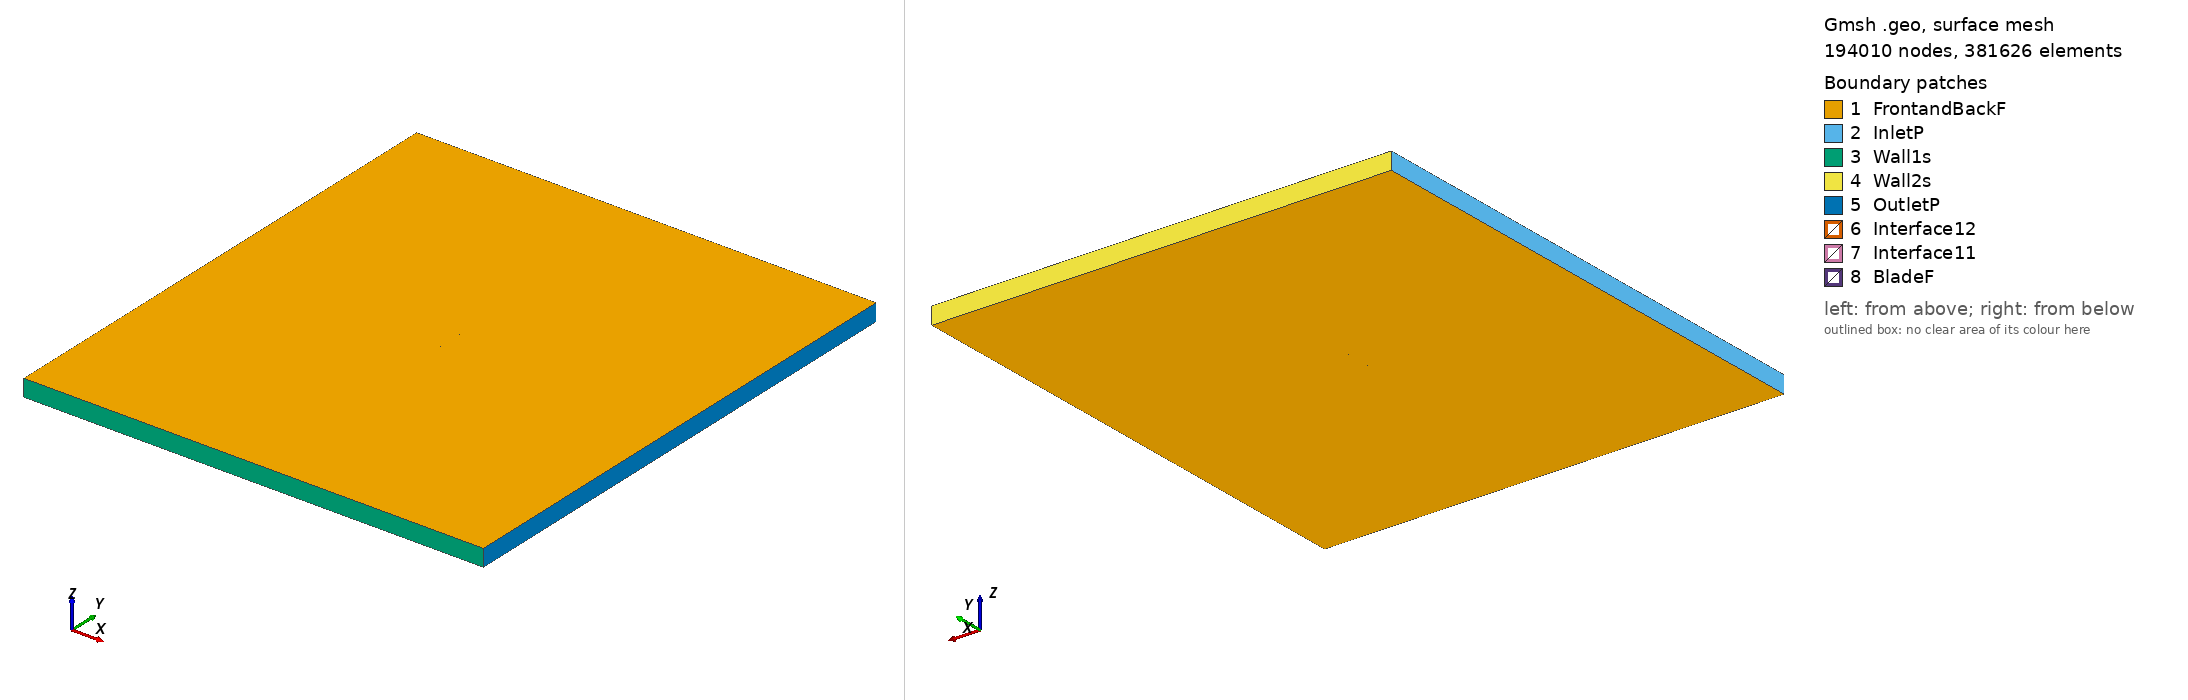

Gmsh geometry script, surface-meshed: 194010 nodes, 381626 surface elements. Boundary patches (legend numbers): 1 FrontandBackF, 2 InletP, 3 Wall1s, 4 Wall2s, 5 OutletP, 6 Interface12, 7 Interface11, 8 BladeF. Left view from above one corner, right view from below the opposite corner. Legend entries are the model's physical surfaces. The drawing asked Gmsh for element sizes between 1% and 20% of the model's largest extent; the script's own settings can give other sizes.

=== e186_tsr_3.2867_aoa_9.1291.geo (drawn) ===
SetFactory("OpenCASCADE");

Point(1) = {0.074033, 0.721756, 0, 1.0};
Point(2) = {0.073516, 0.721807, 0, 1.0};
Point(3) = {0.071972, 0.721986, 0, 1.0};
Point(4) = {0.069431, 0.722357, 0, 1.0};
Point(5) = {0.065953, 0.722978, 0, 1.0};
Point(6) = {0.061630, 0.723878, 0, 1.0};
Point(7) = {0.056565, 0.725052, 0, 1.0};
Point(8) = {0.050848, 0.726489, 0, 1.0};
Point(9) = {0.044580, 0.728166, 0, 1.0};
Point(10) = {0.037862, 0.730055, 0, 1.0};
Point(11) = {0.030799, 0.732120, 0, 1.0};
Point(12) = {0.023502, 0.734315, 0, 1.0};
Point(13) = {0.016074, 0.736586, 0, 1.0};
Point(14) = {0.008624, 0.738869, 0, 1.0};
Point(15) = {0.001253, 0.741081, 0, 1.0};
Point(16) = {-0.005984, 0.743122, 0, 1.0};
Point(17) = {-0.013060, 0.744931, 0, 1.0};
Point(18) = {-0.019946, 0.746470, 0, 1.0};
Point(19) = {-0.026615, 0.747721, 0, 1.0};
Point(20) = {-0.033040, 0.748679, 0, 1.0};
Point(21) = {-0.039189, 0.749357, 0, 1.0};
Point(22) = {-0.045014, 0.749791, 0, 1.0};
Point(23) = {-0.050449, 0.750000, 0, 1.0};
Point(24) = {-0.055431, 0.749997, 0, 1.0};
Point(25) = {-0.059909, 0.749796, 0, 1.0};
Point(26) = {-0.063836, 0.749410, 0, 1.0};
Point(27) = {-0.067174, 0.748859, 0, 1.0};
Point(28) = {-0.069893, 0.748164, 0, 1.0};
Point(29) = {-0.071965, 0.747361, 0, 1.0};
Point(30) = {-0.073364, 0.746496, 0, 1.0};
Point(31) = {-0.074050, 0.745658, 0, 1.0};
Point(32) = {-0.073851, 0.744809, 0, 1.0};
Point(33) = {-0.072762, 0.743823, 0, 1.0};
Point(34) = {-0.070927, 0.742725, 0, 1.0};
Point(35) = {-0.068352, 0.741570, 0, 1.0};
Point(36) = {-0.065054, 0.740376, 0, 1.0};
Point(37) = {-0.061056, 0.739160, 0, 1.0};
Point(38) = {-0.056392, 0.737930, 0, 1.0};
Point(39) = {-0.051106, 0.736693, 0, 1.0};
Point(40) = {-0.045248, 0.735459, 0, 1.0};
Point(41) = {-0.038882, 0.734231, 0, 1.0};
Point(42) = {-0.032077, 0.733015, 0, 1.0};
Point(43) = {-0.024904, 0.731822, 0, 1.0};
Point(44) = {-0.017447, 0.730654, 0, 1.0};
Point(45) = {-0.009789, 0.729522, 0, 1.0};
Point(46) = {-0.002015, 0.728432, 0, 1.0};
Point(47) = {0.005785, 0.727395, 0, 1.0};
Point(48) = {0.013525, 0.726417, 0, 1.0};
Point(49) = {0.021116, 0.725508, 0, 1.0};
Point(50) = {0.028471, 0.724677, 0, 1.0};
Point(51) = {0.035510, 0.723931, 0, 1.0};
Point(52) = {0.042150, 0.723275, 0, 1.0};
Point(53) = {0.048317, 0.722716, 0, 1.0};
Point(54) = {0.053943, 0.722260, 0, 1.0};
Point(55) = {0.058959, 0.721910, 0, 1.0};
Point(56) = {0.063312, 0.721671, 0, 1.0};
Point(57) = {0.066947, 0.721556, 0, 1.0};
Point(58) = {0.069865, 0.721582, 0, 1.0};
Point(59) = {0.072084, 0.721681, 0, 1.0};
Point(60) = {0.073526, 0.721744, 0, 1.0};
Point(61) = {-0.074033, -0.721756, 0, 1.0};
Point(62) = {-0.073516, -0.721807, 0, 1.0};
Point(63) = {-0.071972, -0.721986, 0, 1.0};
Point(64) = {-0.069431, -0.722357, 0, 1.0};
Point(65) = {-0.065953, -0.722978, 0, 1.0};
Point(66) = {-0.061630, -0.723878, 0, 1.0};
Point(67) = {-0.056565, -0.725052, 0, 1.0};
Point(68) = {-0.050848, -0.726489, 0, 1.0};
Point(69) = {-0.044580, -0.728166, 0, 1.0};
Point(70) = {-0.037862, -0.730055, 0, 1.0};
Point(71) = {-0.030799, -0.732120, 0, 1.0};
Point(72) = {-0.023502, -0.734315, 0, 1.0};
Point(73) = {-0.016074, -0.736586, 0, 1.0};
Point(74) = {-0.008624, -0.738869, 0, 1.0};
Point(75) = {-0.001253, -0.741081, 0, 1.0};
Point(76) = {0.005984, -0.743122, 0, 1.0};
Point(77) = {0.013060, -0.744931, 0, 1.0};
Point(78) = {0.019946, -0.746470, 0, 1.0};
Point(79) = {0.026615, -0.747721, 0, 1.0};
Point(80) = {0.033040, -0.748679, 0, 1.0};
Point(81) = {0.039189, -0.749357, 0, 1.0};
Point(82) = {0.045014, -0.749791, 0, 1.0};
Point(83) = {0.050449, -0.750000, 0, 1.0};
Point(84) = {0.055431, -0.749997, 0, 1.0};
Point(85) = {0.059909, -0.749796, 0, 1.0};
Point(86) = {0.063836, -0.749410, 0, 1.0};
Point(87) = {0.067174, -0.748859, 0, 1.0};
Point(88) = {0.069893, -0.748164, 0, 1.0};
Point(89) = {0.071965, -0.747361, 0, 1.0};
Point(90) = {0.073364, -0.746496, 0, 1.0};
Point(91) = {0.074050, -0.745658, 0, 1.0};
Point(92) = {0.073851, -0.744809, 0, 1.0};
Point(93) = {0.072762, -0.743823, 0, 1.0};
Point(94) = {0.070927, -0.742725, 0, 1.0};
Point(95) = {0.068352, -0.741570, 0, 1.0};
Point(96) = {0.065054, -0.740376, 0, 1.0};
Point(97) = {0.061056, -0.739160, 0, 1.0};
Point(98) = {0.056392, -0.737930, 0, 1.0};
Point(99) = {0.051106, -0.736693, 0, 1.0};
Point(100) = {0.045248, -0.735459, 0, 1.0};
Point(101) = {0.038882, -0.734231, 0, 1.0};
Point(102) = {0.032077, -0.733015, 0, 1.0};
Point(103) = {0.024904, -0.731822, 0, 1.0};
Point(104) = {0.017447, -0.730654, 0, 1.0};
Point(105) = {0.009789, -0.729522, 0, 1.0};
Point(106) = {0.002015, -0.728432, 0, 1.0};
Point(107) = {-0.005785, -0.727395, 0, 1.0};
Point(108) = {-0.013525, -0.726417, 0, 1.0};
Point(109) = {-0.021116, -0.725508, 0, 1.0};
Point(110) = {-0.028471, -0.724677, 0, 1.0};
Point(111) = {-0.035510, -0.723931, 0, 1.0};
Point(112) = {-0.042150, -0.723275, 0, 1.0};
Point(113) = {-0.048317, -0.722716, 0, 1.0};
Point(114) = {-0.053943, -0.722260, 0, 1.0};
Point(115) = {-0.058959, -0.721910, 0, 1.0};
Point(116) = {-0.063312, -0.721671, 0, 1.0};
Point(117) = {-0.066947, -0.721556, 0, 1.0};
Point(118) = {-0.069865, -0.721582, 0, 1.0};
Point(119) = {-0.072084, -0.721681, 0, 1.0};
Point(120) = {-0.073526, -0.721744, 0, 1.0};

// Lines: first blade (splines 1-4)
Spline(1) = {1:20};
Spline(2) = {20:42};
Spline(3) = {42:60};
Spline(4) = {60,1};

// Lines: second blade (splines 5-8)
Spline(5) = {61:80};
Spline(6) = {80:102};
Spline(7) = {102:120};
Spline(8) = {120,61};

// Outer domain (points 20001-4 and lines)
Point(121) = {-13.50000000, -15.00000000, 0, 1.0};
Point(122) = {-13.50000000, 15.00000000, 0, 1.0};
Point(123) = {13.50000000, 15.00000000, 0, 1.0};
Point(124) = {13.50000000, -15.00000000, 0, 1.0};
Line(11) = {121, 122};
Line(12) = {122, 123};
Line(13) = {123, 124};
Line(14) = {121, 124};

// Interface (between moving and stationary domain) (circles)
Circle(9) = {0, 0, 0, 0.80000000, 0, 2*Pi};
Circle(10) = {0, 0, 0, 0.80000000, 0, 2*Pi};

// Loops collect Lines/Splines/etc (blade1, blade2, domain, first circle)
Line Loop(1) = {1:4};
Line Loop(2) = {5:8};
Line Loop(3) = {11,12,13,-14};
Line Loop(4) = {9};

// BooleanDifference cuts out the circle/interface from the domain
Plane Surface(1) = {3};
Plane Surface(2) = {4};
BooleanDifference{ Surface{1}; Delete;}{ Surface{2}; Delete;}

// This one cuts out the blades from the inner circle/interface
Line Loop(6) = {10};
Plane Surface(5) = {6};
Plane Surface(6) = {1};
Plane Surface(7) = {2};
BooleanDifference{ Surface{5}; Delete;}{ Surface{6,7}; Delete;}

// extrude to 3rd dimension
Extrude {0, 0, 1} {Surface{1}; Surface{5}; Layers{1}; Recombine;}

// Physical Surfaces are the named boundaries (patches)
Physical Surface("Interface11") = {12};
Physical Surface("Interface12") = {10};

// sides of domain
Physical Surface("InletP") = {6};
Physical Surface("OutletP") = {9};

// top and bottom of domain
Physical Surface("Wall1s") = {7};
Physical Surface("Wall2s") = {8};

// Check FrontandBackF by ensuring there is nothing in the 3rd dimension
Physical Surface("FrontandBackF") = {1,11,5,21};
Physical Surface("BladeF") = {13:20};
Physical Volume("Turbine") = {2};
Physical Volume("Farfield") = {1};

// settings for airfoil boundary layer
Field[1] = BoundaryLayer;
Field[1].EdgesList = {1:8};
Field[1].hwall_n = 1e-3;
Field[1].thickness = 1.5e-2;
Field[1].ratio = 1.05;
Field[1].Quads = 1;
BoundaryLayer Field = 1;

// control points for mesh (blade and interface)
// floor((arc length / 1.5mm)/ 6) -> Transfinite Line
Transfinite Line {1,2,3,5,6,7} = 33 Using Progression 1;
Transfinite Line {4,8} = 1 Using Progression 1;
Transfinite Line {9, 15} = 800 Using Progression 1;

// For more information on gmsh syntax, visit http://gmsh.info/doc/texinfo/gmsh.html
